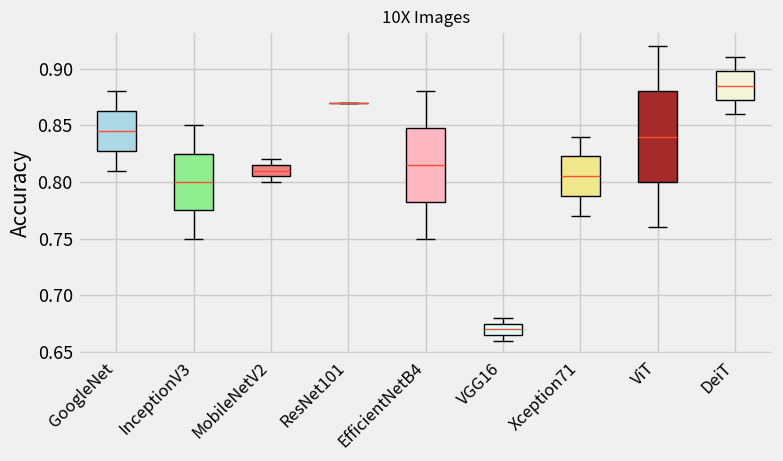
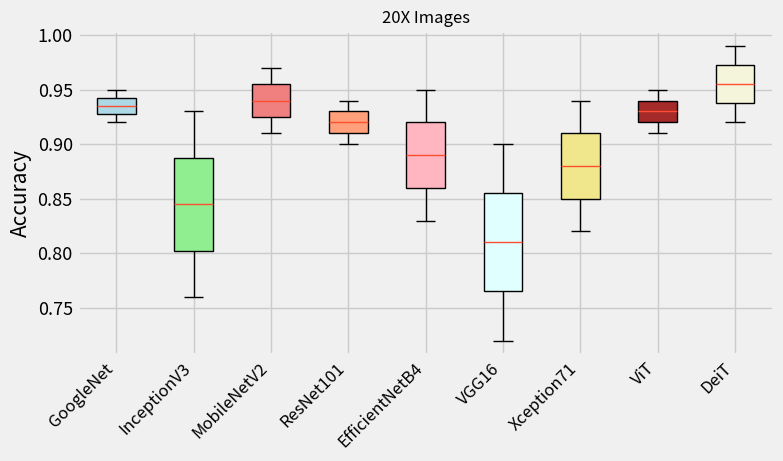

These charts were generated, in order, by the following Python code:
import matplotlib.pyplot as plt
plt.style.use('fivethirtyeight')  # Set the style to 'fivethirtyeight'

# Dummy data for model names and accuracy
model_names = ['GoogleNet', 'InceptionV3', 'MobileNetV2', 'ResNet101','EfficientNetB4', 'VGG16', 'Xception71', 'ViT', 'DeiT']
accuracy_data = [
    [0.81, 0.88],
    [0.75, 0.85],
    [0.82, 0.80],
    [0.87, 0.87],
    [0.75, 0.88],
    [0.66, 0.68],
    [0.77, 0.84],
    [0.76, 0.92],
    [0.86, 0.91]
]

# Create a box plot with model names
fig, ax = plt.subplots(figsize=(8, 4))  # Change the figsize to your desired size
box = ax.boxplot(accuracy_data, patch_artist=True)  # patch_artist enables coloring

# Customize box colors and other properties
colors = ['lightblue', 'lightgreen', 'lightcoral', 'lightsalmon', 'lightpink', 'lightcyan', 'khaki','brown','beige']

for patch, color in zip(box['boxes'], colors):
    patch.set_facecolor(color)

# Set font size for labels and title
ax.tick_params(axis='x', labelsize=13)  # X-axis label font size
ax.tick_params(axis='y', labelsize=13)  # Y-axis label font size
ax.set_title('10X Images', fontsize=12)  # Title font size
ax.set_ylabel('Accuracy', fontsize=15)

# Set x-tick positions and labels with rotation
ax.set_xticks(range(1, len(model_names) + 1))
ax.set_xticklabels(model_names, fontsize=12, rotation=45, ha='right')  # Rotate labels by 45 degrees
# Display the plot
plt.show()


import matplotlib.pyplot as plt
plt.style.use('fivethirtyeight')  # Set the style to 'fivethirtyeight'

# Dummy data for model names and accuracy
model_names = ['GoogleNet', 'InceptionV3', 'MobileNetV2', 'ResNet101','EfficientNetB4', 'VGG16', 'Xception71', 'ViT', 'DeiT']
accuracy_data = [
    [0.95, 0.92],
    [0.93, 0.76],
    [0.97, 0.91],
    [0.94, 0.90],
    [0.95, 0.83],
    [0.90, 0.72],
    [0.94, 0.82],
    [0.95, 0.91],
    [0.99, 0.92]
]

# Create a box plot with model names
fig, ax = plt.subplots(figsize=(8, 4))  # Change the figsize to your desired size
box = ax.boxplot(accuracy_data, patch_artist=True)  # patch_artist enables coloring

# Customize box colors and other properties
colors = ['lightblue', 'lightgreen', 'lightcoral', 'lightsalmon', 'lightpink', 'lightcyan', 'khaki','brown','beige']

for patch, color in zip(box['boxes'], colors):
    patch.set_facecolor(color)

# Set font size for labels and title
ax.tick_params(axis='x', labelsize=13)  # X-axis label font size
ax.tick_params(axis='y', labelsize=13)  # Y-axis label font size
ax.set_title('20X Images', fontsize=12)  # Title font size
ax.set_ylabel('Accuracy', fontsize=15)

# Set x-tick positions and labels with rotation
ax.set_xticks(range(1, len(model_names) + 1))
ax.set_xticklabels(model_names, fontsize=12, rotation=45, ha='right')  # Rotate labels by 45 degrees
# Display the plot
plt.show()
